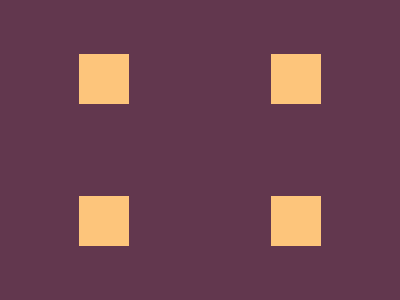

Write the HTML and CSS that draws this image.

<section>
  <div></div>
  <div></div>
</section>
<section>
  <div></div>
  <div></div>
</section>
<style>
  body {
    background: #62374e;
    display: flex;
    flex-wrap: wrap;
    align-items: center;
  }

  section {
    display: flex;
    justify-content: space-around;
    flex-basis: 100%;
  }

  div {
    background: #fdc57b;
    width: 50px;
    height: 50px;
  }
</style>
